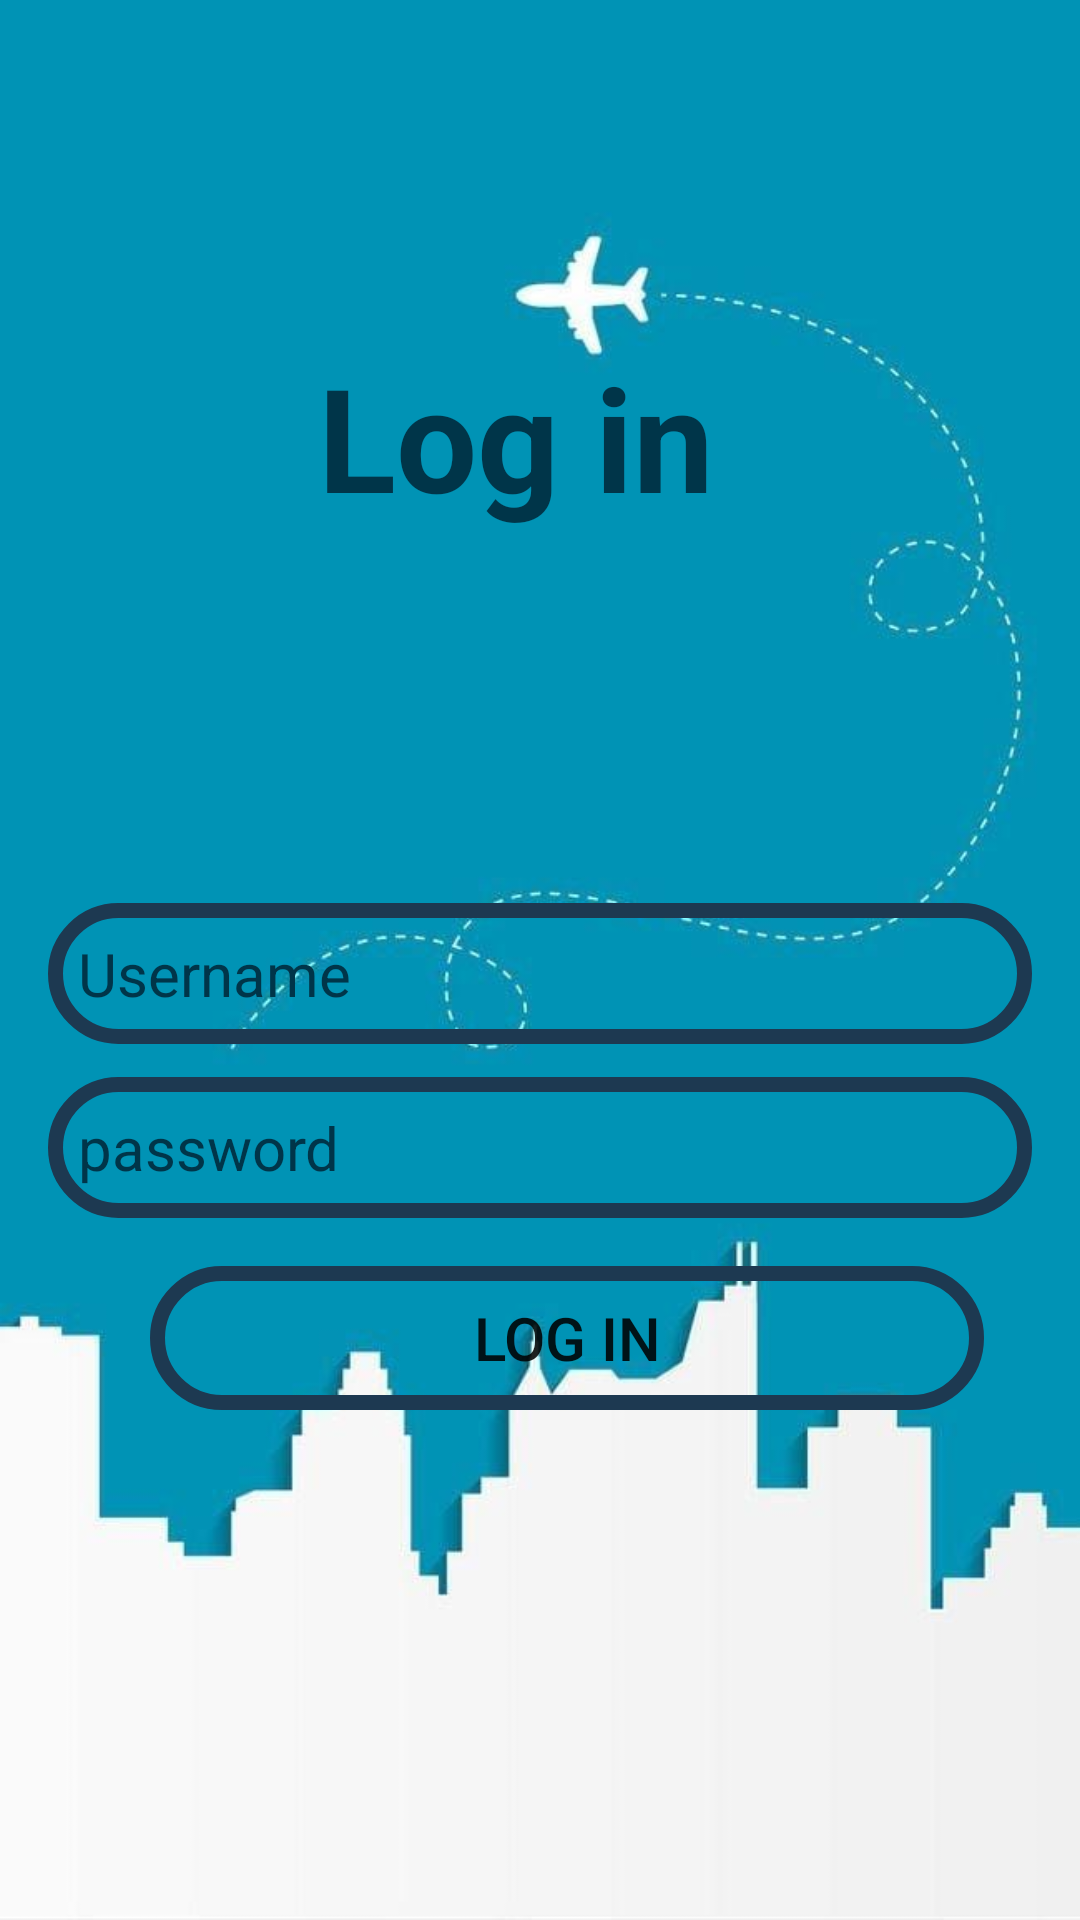

Reconstruct the res/layout file that produces this screen, plus the resources it refers to.
<!-- AndroidManifest.xml: application theme Theme.ClickEvent -->
<!-- res/layout/activity_second.xml -->
<?xml version="1.0" encoding="utf-8"?>
<androidx.constraintlayout.widget.ConstraintLayout xmlns:android="http://schemas.android.com/apk/res/android"
    xmlns:app="http://schemas.android.com/apk/res-auto"
    xmlns:tools="http://schemas.android.com/tools"
    android:id="@+id/main"
    android:layout_width="match_parent"
    android:layout_height="match_parent"
    android:background="@drawable/bg4"
    android:gravity="bottom|end"
    tools:context=".SecondActivity">


    <TextView
        android:id="@+id/textview"
        android:layout_width="wrap_content"
        android:layout_height="wrap_content"
        android:text="Log in"
        android:textColor="@color/material_dynamic_primary20"
        android:textSize="48sp"
        android:textStyle="bold"
        app:layout_constraintBottom_toBottomOf="parent"
        app:layout_constraintEnd_toEndOf="parent"
        app:layout_constraintHorizontal_bias="0.465"
        app:layout_constraintStart_toStartOf="parent"
        app:layout_constraintTop_toTopOf="parent"
        app:layout_constraintVertical_bias="0.197" />

    <TextView
        android:id="@+id/textview2"
        android:layout_width="wrap_content"
        android:layout_height="wrap_content"
        android:layout_margin="10dp"
        android:textColor="#EEF5F8"
        android:textSize="21dp"
        app:layout_constraintEnd_toEndOf="parent"
        app:layout_constraintStart_toStartOf="parent"
        app:layout_constraintTop_toBottomOf="@id/textview" />

    <EditText
        android:id="@+id/editTextUsername"
        android:layout_width="0dp"
        android:layout_height="wrap_content"
        android:layout_margin="16dp"
        android:layout_marginEnd="16dp"
        android:background="@drawable/abc"
        android:drawableLeft="@drawable/baseline_person_24"
        android:ems="10"
        android:hint="Username"
        android:inputType="textPersonName"
        android:padding="10dp"
        android:textColor="@color/material_dynamic_primary20"
        android:textColorHint="@color/material_dynamic_primary20"
        android:textSize="20sp"
        app:layout_constraintBottom_toBottomOf="parent"
        app:layout_constraintEnd_toEndOf="parent"
        app:layout_constraintHorizontal_bias="1.0"
        app:layout_constraintStart_toStartOf="parent"
        app:layout_constraintTop_toTopOf="@+id/textview2"
        app:layout_constraintVertical_bias="0.261" />

    <EditText
        android:id="@+id/editTextPassword"
        android:layout_width="0dp"
        android:layout_height="wrap_content"
        android:layout_margin="16dp"
        android:layout_marginEnd="16dp"
        android:background="@drawable/abc"
        android:drawableLeft="@drawable/baseline_lock_24"
        android:ems="10"
        android:hint="password"
        android:inputType="textPassword"
        android:padding="10dp"
        android:rotationX="0"
        android:textColor="@color/material_dynamic_primary20"
        android:textColorHint="@color/material_dynamic_primary20"
        android:textSize="20sp"
        app:layout_constraintBottom_toBottomOf="parent"
        app:layout_constraintEnd_toEndOf="parent"
        app:layout_constraintHorizontal_bias="1.0"
        app:layout_constraintStart_toStartOf="parent"
        app:layout_constraintTop_toBottomOf="@+id/textview2"
        app:layout_constraintVertical_bias="0.368" />

    <Button
        android:id="@+id/logbtn"
        android:layout_width="0dp"
        android:layout_height="wrap_content"
        android:layout_marginStart="50dp"
        android:layout_marginEnd="32dp"
        android:layout_marginBottom="170dp"
        android:background="@drawable/abc"
        android:padding="10dp"
        android:text="Log in"
        android:textSize="20sp"
        app:layout_constraintBottom_toBottomOf="parent"
        app:layout_constraintEnd_toEndOf="parent"
        app:layout_constraintHorizontal_bias="0.0"
        app:layout_constraintStart_toStartOf="parent"
        app:layout_constraintTop_toBottomOf="@id/editTextPassword"

        app:layout_constraintVertical_bias="1.0" />


</androidx.constraintlayout.widget.ConstraintLayout>
<!-- resources referenced by this layout -->
<resources>
  <!-- drawable abc (drawable) -->
  <?xml version="1.0" encoding="utf-8"?>
  <shape xmlns:android="http://schemas.android.com/apk/res/android"
      xmlns:color="http://schemas.android.com/aapt">
  <stroke  android:color="#1D3951" android:width="5dp" />
      <corners android:radius="25dp"/>
  </shape>
  <!-- drawable bg4: png bitmap (drawable, 20192 bytes) -->
  <style name="Theme.ClickEvent" parent="Base.Theme.ClickEvent" />
  <style name="Base.Theme.ClickEvent" parent="Theme.AppCompat.Light.NoActionBar">
          
          
      </style>
</resources>
